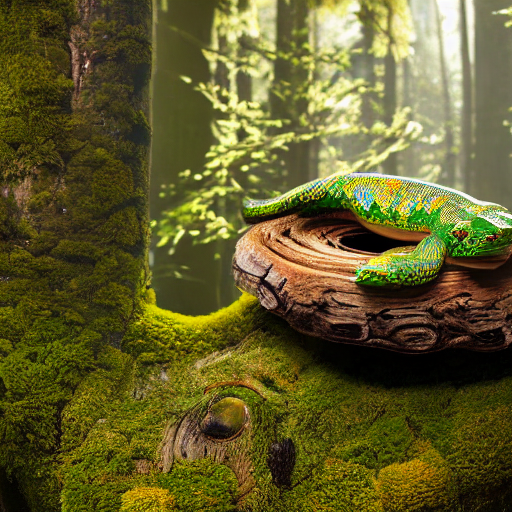
Generation parameters embedded in this image by AUTOMATIC1111 Stable Diffusion web UI or a fork of it (Forge, ...) (PNG 'parameters' text chunk):
A serene forest scene with sunlight filtering through tall trees, a wooden toy snake and turtle subtly placed on a moss-covered log, soft lighting, 4k, crisp, professional wide shot
Steps: 20, Sampler: DPM++ 2M, Schedule type: Karras, CFG scale: 7.0, Seed: 1, Size: 512x512, Model hash: 6ce0161689, Model: v1-5-pruned-emaonly, Version: v1.10.1